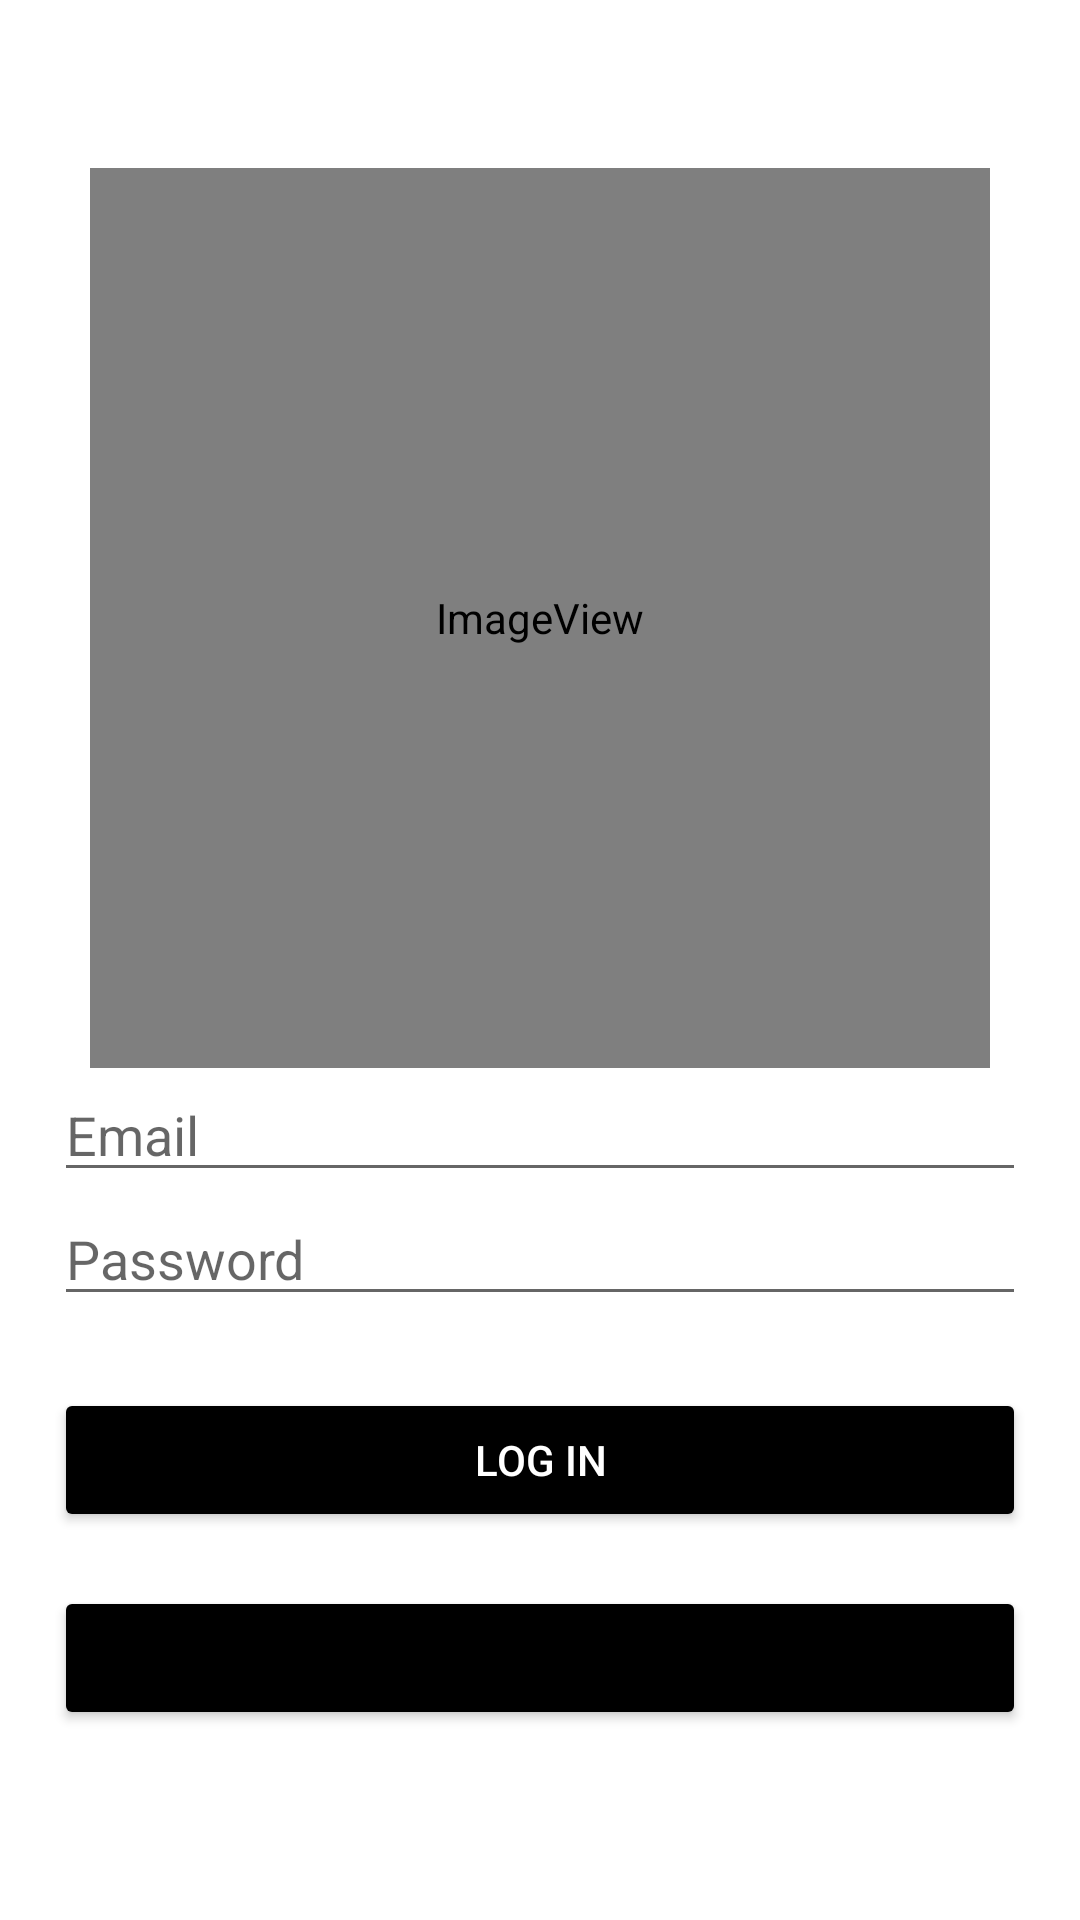

Produce the Android XML layout that renders to this screen, including the resource entries it uses.
<!-- AndroidManifest.xml: application theme Theme.EshopTask -->
<!-- res/layout/activity_main.xml -->
<?xml version="1.0" encoding="utf-8"?>
<androidx.constraintlayout.widget.ConstraintLayout xmlns:android="http://schemas.android.com/apk/res/android"
    xmlns:app="http://schemas.android.com/apk/res-auto"
    xmlns:tools="http://schemas.android.com/tools"
    android:layout_width="match_parent"
    android:layout_height="match_parent"
    tools:context=".Ui.MainActivity">


    <ImageView
        android:id="@+id/OnlineshopIv"
        android:layout_width="300dp"
        android:layout_height="300dp"
        android:layout_marginTop="56dp"
        app:layout_constraintEnd_toEndOf="parent"
        app:layout_constraintStart_toStartOf="parent"
        app:layout_constraintTop_toTopOf="parent"
        app:layout_constraintBottom_toTopOf="@id/emailEt"
        app:srcCompat="@mipmap/shop_onlinee" />


    <EditText
        android:id="@+id/emailEt"
        android:layout_width="match_parent"
        android:layout_height="wrap_content"
        android:ems="10"
        android:hint="@string/email"
        android:layout_marginStart="18dp"
        android:layout_marginEnd="18dp"
        android:inputType="textEmailAddress"
        app:layout_constraintTop_toBottomOf="@id/OnlineshopIv"
        app:layout_constraintStart_toStartOf="parent"
        app:layout_constraintBottom_toTopOf="@id/passwordET"
        app:layout_constraintEnd_toEndOf="parent"/>

    <EditText
        android:id="@+id/passwordET"
        android:layout_width="match_parent"
        android:layout_height="wrap_content"
        android:ems="10"
        android:layout_marginStart="18dp"
        android:layout_marginEnd="18dp"
        android:inputType="textPassword"
        android:hint="@string/password"
        app:layout_constraintStart_toStartOf="parent"
        app:layout_constraintEnd_toEndOf="parent"
        app:layout_constraintBottom_toTopOf="@id/loginBT"
        app:layout_constraintTop_toBottomOf="@id/emailEt"/>

    <Button
        android:id="@+id/loginBT"
        android:layout_width="match_parent"
        android:layout_height="wrap_content"
       app:layout_constraintTop_toBottomOf="@id/passwordET"
       app:layout_constraintStart_toStartOf="parent"
        app:layout_constraintEnd_toEndOf="parent"
        app:layout_constraintBottom_toTopOf="@id/signUpBtn"
        android:layout_marginTop="24dp"
        android:layout_marginStart="18dp"
        android:layout_marginEnd="18dp"
        android:backgroundTint="@color/black"
        android:text="@string/log_in"
        android:textColor="@color/white"/>

    <Button
        android:id="@+id/signUpBtn"
        android:layout_width="match_parent"
        android:layout_height="wrap_content"
        android:layout_marginStart="18dp"
        android:layout_marginEnd="18dp"
        android:layout_marginTop="18dp"
        android:backgroundTint="@color/black"
        android:text="@string/don_t_have_an_account_just_sign_up"
        android:textSize="16sp"
        app:layout_constraintBaseline_toBottomOf="parent"
        app:layout_constraintEnd_toEndOf="parent"
        app:layout_constraintStart_toStartOf="parent"
        app:layout_constraintTop_toBottomOf="@id/loginBT" />


</androidx.constraintlayout.widget.ConstraintLayout>
<!-- resources referenced by this layout -->
<resources>
  <color name="black">#FF000000</color>
  <color name="white">#FFFFFFFF</color>
  <!-- mipmap shop_onlinee (mipmap-anydpi-v26) -->
  <?xml version="1.0" encoding="utf-8"?>
  <adaptive-icon xmlns:android="http://schemas.android.com/apk/res/android">
      <background android:drawable="@color/shop_onlinee_background"/>
      <foreground android:drawable="@mipmap/shop_onlinee_foreground"/>
  </adaptive-icon>
  <string name="don_t_have_an_account_just_sign_up">Don\'t have an account? Sign Up</string>
  <string name="email">Email</string>
  <string name="log_in">Log IN</string>
  <string name="password">Password</string>
  <style name="Theme.EshopTask" parent="Theme.MaterialComponents.DayNight.NoActionBar">
          
          <item name="colorPrimary">@color/purple_500</item>
          <item name="colorPrimaryVariant">@color/purple_700</item>
          <item name="colorOnPrimary">@color/white</item>
          
          <item name="colorSecondary">@color/teal_200</item>
          <item name="colorSecondaryVariant">@color/teal_700</item>
          <item name="colorOnSecondary">@color/black</item>
          
          <item name="android:statusBarColor" tools:targetApi="l">?attr/colorPrimaryVariant</item>
          
      </style>
  <color name="shop_onlinee_background">#3DDC84</color>
  <color name="purple_500">#FF6200EE</color>
  <color name="purple_700">#FF3700B3</color>
  <color name="teal_200">#FF03DAC5</color>
  <color name="teal_700">#FF018786</color>
</resources>
